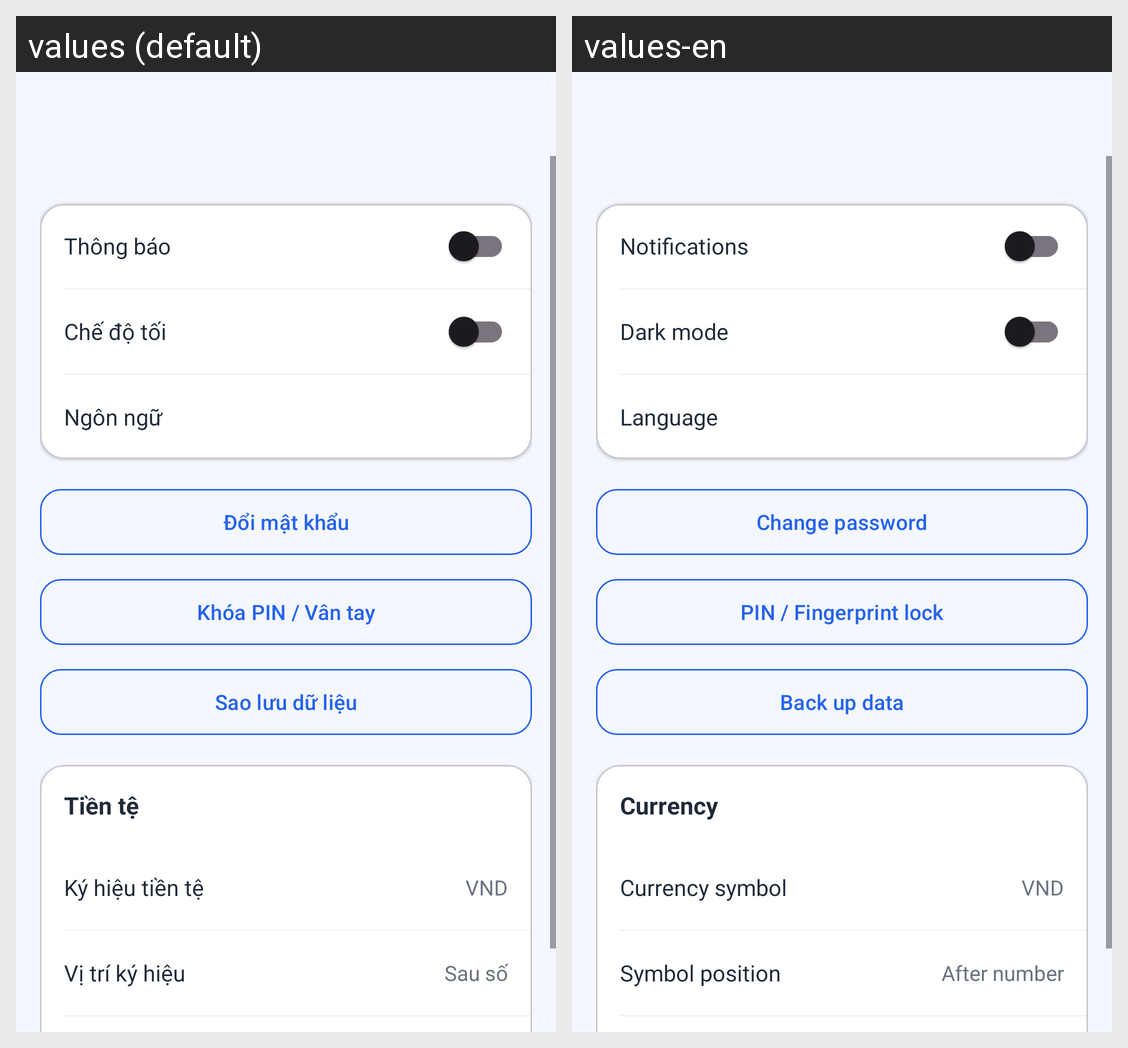

Strings drawn on this Android screen and how each of the app's shown locales translates them:
Android screen res/layout/activity_settings.xml rendered under 2 locales, left to right: values (default), values-en. Device: Nexus 5 (rendered at 1080×1920; each locale shown at half size, 540×960, under a caption strip naming it); theme Theme.ExpenseManager.WithActionBar.
Strings drawn on this screen, with the default value and each locale's value (text and hints the layout hard-codes, and strings that could not be matched under every locale, appear in the picture but are not listed):

notifications
  values: Thông báo
  values-en: Notifications

dark_mode
  values: Chế độ tối
  values-en: Dark mode

language
  values: Ngôn ngữ
  values-en: Language

change_password
  values: Đổi mật khẩu
  values-en: Change password

pin_lock
  values: Khóa PIN / Vân tay
  values-en: PIN / Fingerprint lock

export_data
  values: Sao lưu dữ liệu
  values-en: Back up data

s2_currency
  values: Tiền tệ
  values-en: Currency

s2_currency_symbol
  values: Ký hiệu tiền tệ
  values-en: Currency symbol

s2_symbol_position
  values: Vị trí ký hiệu
  values-en: Symbol position

s2_after_number
  values: Sau số
  values-en: After number
